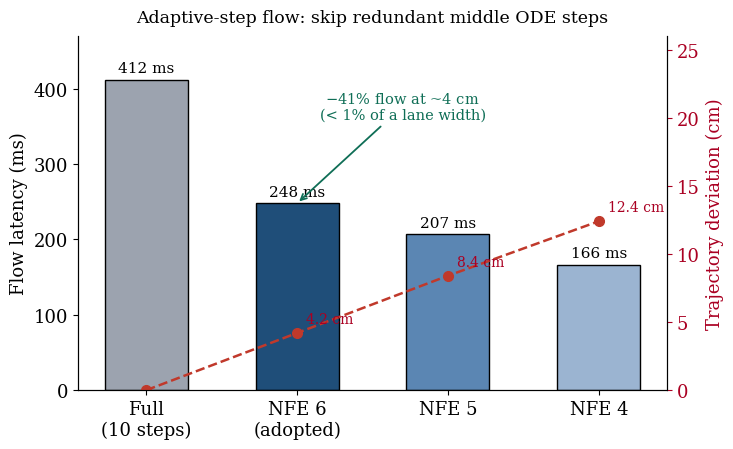

Generate this figure with matplotlib:
# -*- coding: utf-8 -*-
"""Adaptive-step flow (FlashDrive technique, implemented on Thor): skipping the
redundant middle ODE steps cuts flow latency a lot for a few-cm trajectory cost."""
import matplotlib.pyplot as plt
import numpy as np

plt.rcParams.update({"font.family": "serif", "font.size": 13, "mathtext.fontset": "dejavuserif"})

labels = ["Full\n(10 steps)", "NFE 6\n(adopted)", "NFE 5", "NFE 4"]
lat = [412, 248, 207, 166]
dev = [0.0, 4.2, 8.4, 12.4]
x = np.arange(4)

fig, ax = plt.subplots(figsize=(7.6, 4.6))
colors = ["#9ca3af", "#1f4e79", "#5b86b3", "#9bb4d1"]
bars = ax.bar(x, lat, 0.55, color=colors, edgecolor="black", lw=1)
for xi, v in zip(x, lat):
    ax.text(xi, v + 6, f"{v} ms", ha="center", va="bottom", fontsize=11)
ax.set_ylabel("Flow latency (ms)")
ax.set_xticks(x); ax.set_xticklabels(labels)
ax.set_ylim(0, 470); ax.spines[["top"]].set_visible(False)
ax.set_title("Adaptive-step flow: skip redundant middle ODE steps", fontsize=12.5, pad=10)

ax2 = ax.twinx()
ax2.plot(x, dev, "o--", color="#c0392b", lw=1.8, ms=7, label="trajectory deviation")
for xi, d in zip(x, dev):
    if d > 0:
        ax2.text(xi + 0.06, d + 0.5, f"{d} cm", color="#a02", fontsize=10, va="bottom")
ax2.set_ylabel("Trajectory deviation (cm)", color="#a02")
ax2.tick_params(axis="y", colors="#a02")
ax2.set_ylim(0, 26); ax2.spines[["top"]].set_visible(False)

ax.annotate("$-$41% flow at ~4 cm\n(< 1% of a lane width)", xy=(1, 248), xytext=(1.7, 360),
            fontsize=10.5, color="#0f6e56", ha="center",
            arrowprops=dict(arrowstyle="->", color="#0f6e56", lw=1.3))
fig.savefig("260614_fig11_adaptive_flow.png", dpi=200, bbox_inches="tight")
print("saved 260614_fig11_adaptive_flow.png")
